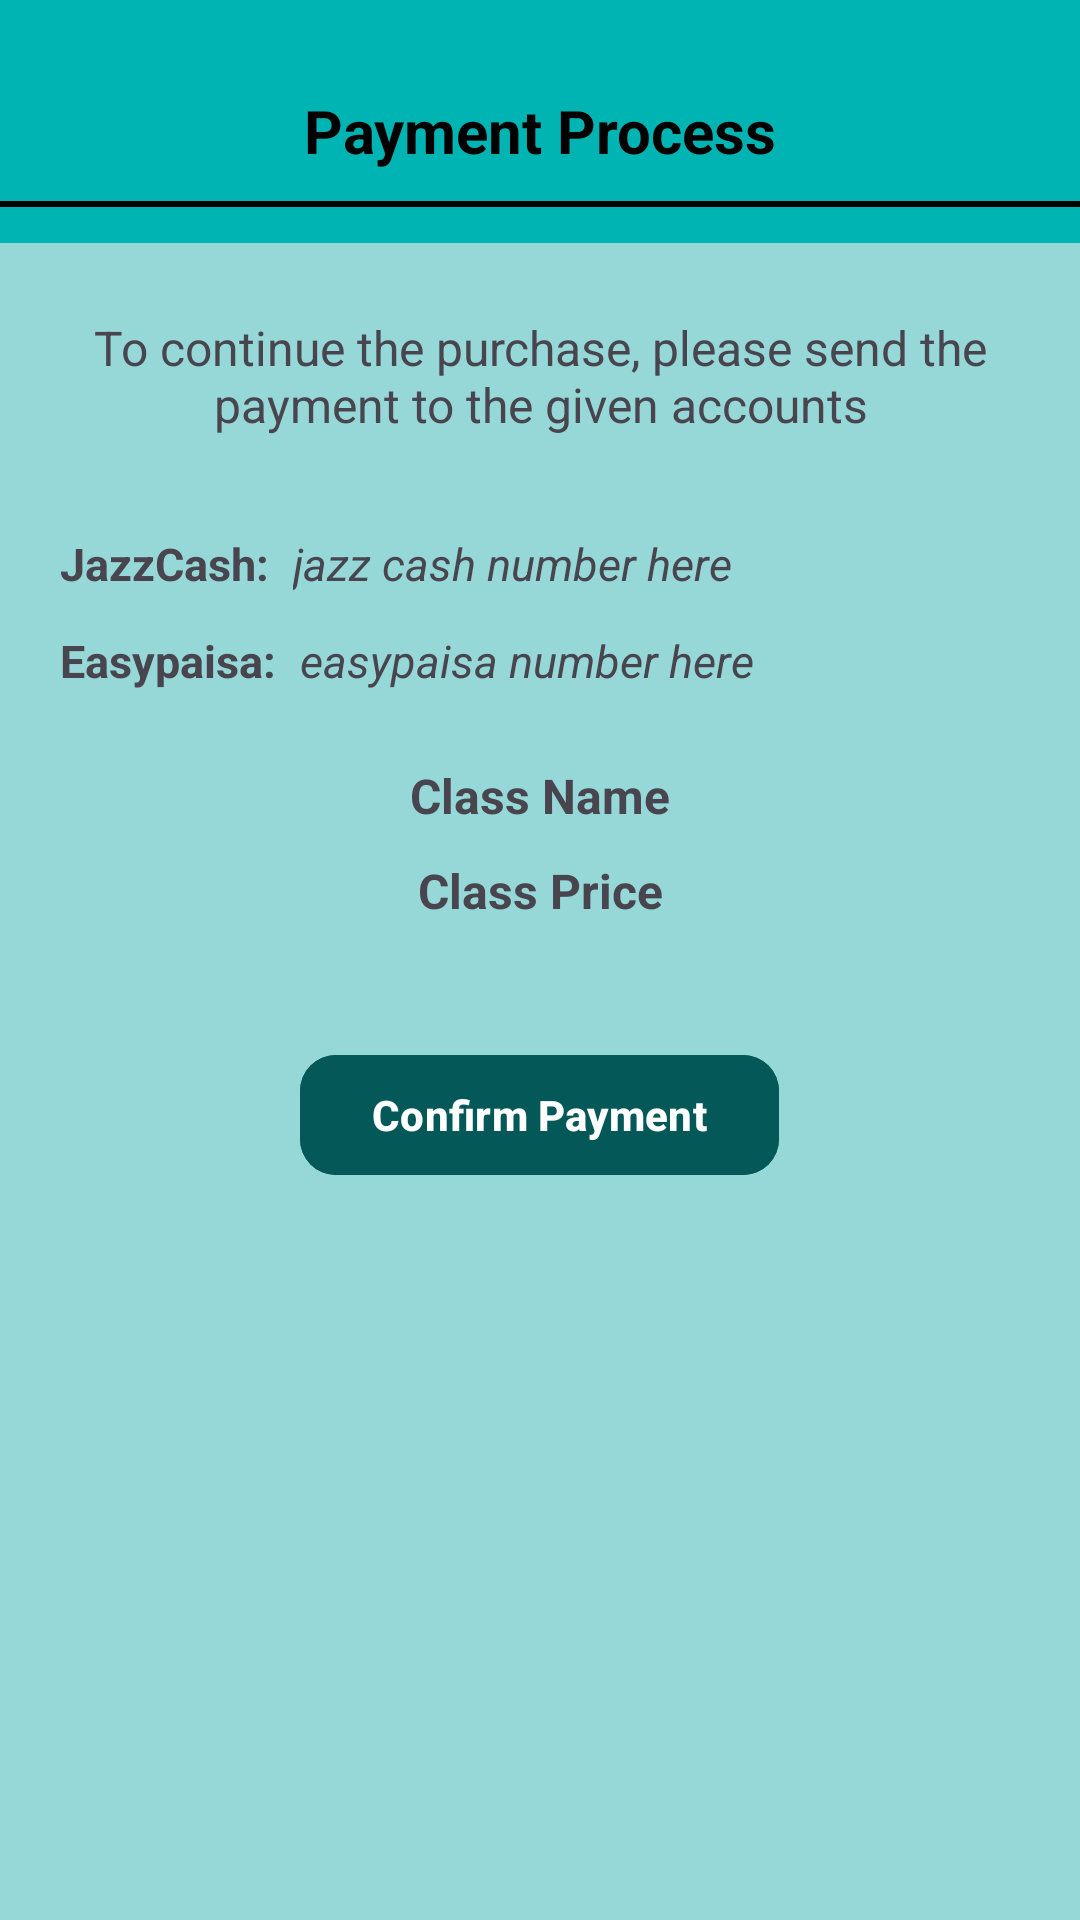

This screen was rendered from an Android layout file. Write that file and the resources it references.
<!-- AndroidManifest.xml: application theme Theme.GymAppv10 -->
<!-- res/layout/fragment_classes_payment.xml -->
<?xml version="1.0" encoding="utf-8"?>
<androidx.constraintlayout.widget.ConstraintLayout xmlns:android="http://schemas.android.com/apk/res/android"
    xmlns:tools="http://schemas.android.com/tools"
    xmlns:app="http://schemas.android.com/apk/res-auto"
    android:layout_width="match_parent"
    android:layout_height="match_parent"
    tools:context=".ClassesPaymentFragment">

    
    <LinearLayout
        android:id="@+id/lv1"
        android:layout_width="match_parent"
        android:layout_height="wrap_content"
        android:orientation="vertical"
        android:background="@color/mainColor"
        android:paddingTop="30dp"
        android:paddingBottom="12dp"
        app:layout_constraintTop_toTopOf="parent"
        app:layout_constraintStart_toStartOf="parent">

        <TextView
            android:id="@+id/tv1"
            android:layout_width="match_parent"
            android:layout_height="wrap_content"
            android:text="Payment Process"
            android:textSize="20sp"
            android:textStyle="bold"
            android:textColor="@color/black"
            android:gravity="center" />

        <View
            android:id="@+id/view1"
            android:layout_width="match_parent"
            android:layout_height="2dp"
            android:layout_marginTop="10dp"
            android:background="@color/black" />
    </LinearLayout>

    
    <TextView
        android:id="@+id/tv2"
        android:layout_width="0dp"
        android:layout_height="wrap_content"
        android:layout_marginTop="24dp"
        android:layout_marginStart="20dp"
        android:layout_marginEnd="20dp"
        android:text="To continue the purchase, please send the payment to the given accounts"
        android:gravity="center"
        android:textSize="16sp"
        app:layout_constraintTop_toBottomOf="@id/lv1"
        app:layout_constraintStart_toStartOf="parent"
        app:layout_constraintEnd_toEndOf="parent" />

    
    <LinearLayout
        android:id="@+id/lv2"
        android:layout_width="0dp"
        android:layout_height="wrap_content"
        android:layout_marginTop="32dp"
        android:layout_marginStart="20dp"
        android:layout_marginEnd="20dp"
        android:orientation="horizontal"
        app:layout_constraintTop_toBottomOf="@id/tv2"
        app:layout_constraintStart_toStartOf="parent"
        app:layout_constraintEnd_toEndOf="parent">

        <TextView
            android:layout_width="wrap_content"
            android:layout_height="wrap_content"
            android:text="JazzCash:"
            android:textStyle="bold"
            android:textSize="15sp" />

        <TextView
            android:layout_width="wrap_content"
            android:layout_height="wrap_content"
            android:layout_marginStart="8dp"
            android:text="@string/jazz_cash_number"
            android:textStyle="italic"
            android:textSize="15sp" />
    </LinearLayout>

    
    <LinearLayout
        android:id="@+id/lv4"
        android:layout_width="0dp"
        android:layout_height="wrap_content"
        android:layout_marginTop="12dp"
        android:layout_marginStart="20dp"
        android:layout_marginEnd="20dp"
        android:orientation="horizontal"
        app:layout_constraintTop_toBottomOf="@id/lv2"
        app:layout_constraintStart_toStartOf="parent"
        app:layout_constraintEnd_toEndOf="parent">

        <TextView
            android:layout_width="wrap_content"
            android:layout_height="wrap_content"
            android:text="Easypaisa:"
            android:textStyle="bold"
            android:textSize="15sp" />

        <TextView
            android:layout_width="wrap_content"
            android:layout_height="wrap_content"
            android:layout_marginStart="8dp"
            android:text="@string/easypaisa_number"
            android:textStyle="italic"
            android:textSize="15sp" />
    </LinearLayout>

    
    <TextView
        android:id="@+id/tvClassName"
        android:layout_width="match_parent"
        android:layout_height="wrap_content"
        android:layout_marginTop="24dp"
        android:gravity="center"
        android:text="Class Name"
        android:textSize="16sp"
        android:textStyle="bold"
        app:layout_constraintTop_toBottomOf="@id/lv4"
        app:layout_constraintStart_toStartOf="parent" />

    <TextView
        android:id="@+id/tvClassPrice"
        android:layout_width="match_parent"
        android:layout_height="wrap_content"
        android:layout_marginTop="10dp"
        android:gravity="center"
        android:text="Class Price"
        android:textSize="16sp"
        android:textStyle="bold"
        app:layout_constraintTop_toBottomOf="@id/tvClassName"
        app:layout_constraintStart_toStartOf="parent" />

    
    <LinearLayout
        android:id="@+id/lv3"
        android:layout_width="match_parent"
        android:layout_height="wrap_content"
        android:gravity="center"
        android:layout_marginTop="40dp"
        app:layout_constraintTop_toBottomOf="@id/tvClassPrice"
        app:layout_constraintStart_toStartOf="parent">

        <com.google.android.material.button.MaterialButton
            android:id="@+id/btnConfirmPayment"
            android:layout_width="wrap_content"
            android:layout_height="wrap_content"
            android:text="Confirm Payment"
            android:backgroundTint="@color/btn"
            android:textColor="@color/white"
            android:textStyle="bold"
            android:paddingLeft="24dp"
            android:paddingRight="24dp"
            app:cornerRadius="12dp" />
    </LinearLayout>
</androidx.constraintlayout.widget.ConstraintLayout>
<!-- resources referenced by this layout -->
<resources>
  <color name="black">#FF000000</color>
  <color name="btn">#045858</color>
  <color name="mainColor">#00B4B4</color>
  <color name="white">#FFFFFFFF</color>
  <string name="easypaisa_number">easypaisa number here</string>
  <string name="jazz_cash_number">jazz cash number here</string>
  <style name="Theme.GymAppv10" parent="Base.Theme.GymAppv10" />
  <style name="Base.Theme.GymAppv10" parent="Theme.Material3.DayNight.NoActionBar">
          
          
          <item name="android:windowBackground">@color/appBG</item>
      </style>
  <color name="appBG">#96D8D8</color>
</resources>
